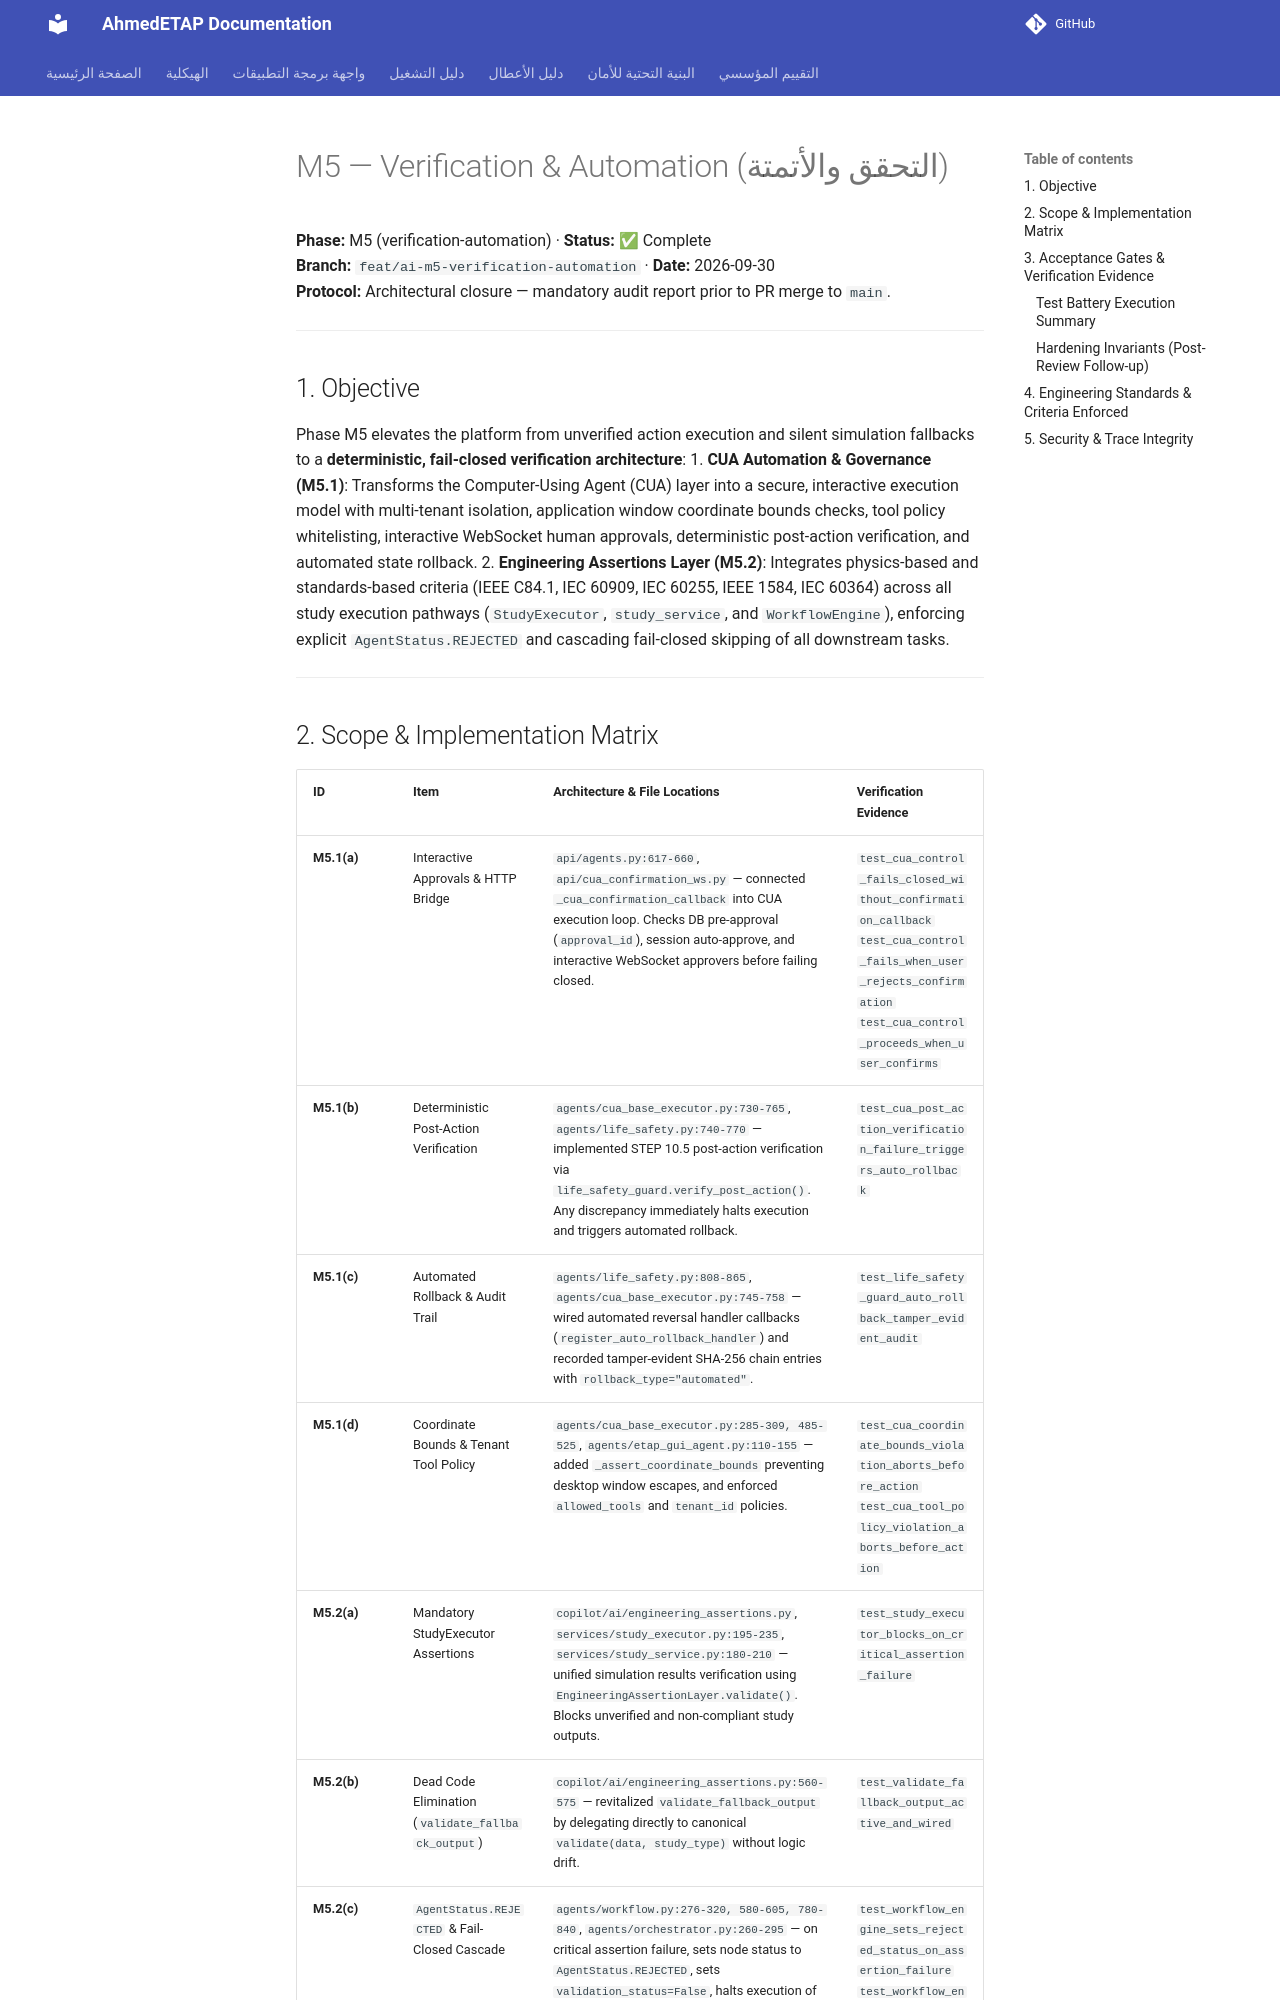

repository: ahmdelbaz28-ux/ETAP-AI-WORK- · page: ai-integration/m5-report/index.html · generator: mkdocs

# M5 — Verification & Automation (التحقق والأتمتة)

**Phase:** M5 (verification-automation) · **Status:** ✅ Complete  
**Branch:** `feat/ai-m5-verification-automation` · **Date:** 2026-09-30  
**Protocol:** Architectural closure — mandatory audit report prior to PR merge to `main`.

---

## 1. Objective

Phase M5 elevates the platform from unverified action execution and silent simulation fallbacks to a **deterministic, fail-closed verification architecture**:
1. **CUA Automation & Governance (M5.1)**: Transforms the Computer-Using Agent (CUA) layer into a secure, interactive execution model with multi-tenant isolation, application window coordinate bounds checks, tool policy whitelisting, interactive WebSocket human approvals, deterministic post-action verification, and automated state rollback.
2. **Engineering Assertions Layer (M5.2)**: Integrates physics-based and standards-based criteria (IEEE C84.1, IEC 60909, IEC 60255, IEEE 1584, IEC 60364) across all study execution pathways (`StudyExecutor`, `study_service`, and `WorkflowEngine`), enforcing explicit `AgentStatus.REJECTED` and cascading fail-closed skipping of all downstream tasks.

---

## 2. Scope & Implementation Matrix

| ID | Item | Architecture & File Locations | Verification Evidence |
|----|------|--------------------------------|-----------------------|
| **M5.1(a)** | Interactive Approvals & HTTP Bridge | `api/agents.py:617-660`, `api/cua_confirmation_ws.py` — connected `_cua_confirmation_callback` into CUA execution loop. Checks DB pre-approval (`approval_id`), session auto-approve, and interactive WebSocket approvers before failing closed. | `test_cua_control_fails_closed_without_confirmation_callback`<br>`test_cua_control_fails_when_user_rejects_confirmation`<br>`test_cua_control_proceeds_when_user_confirms` |
| **M5.1(b)** | Deterministic Post-Action Verification | `agents/cua_base_executor.py:730-765`, `agents/life_safety.py:740-770` — implemented STEP 10.5 post-action verification via `life_safety_guard.verify_post_action()`. Any discrepancy immediately halts execution and triggers automated rollback. | `test_cua_post_action_verification_failure_triggers_auto_rollback` |
| **M5.1(c)** | Automated Rollback & Audit Trail | `agents/life_safety.py:808-865`, `agents/cua_base_executor.py:745-758` — wired automated reversal handler callbacks (`register_auto_rollback_handler`) and recorded tamper-evident SHA-256 chain entries with `rollback_type="automated"`. | `test_life_safety_guard_auto_rollback_tamper_evident_audit` |
| **M5.1(d)** | Coordinate Bounds & Tenant Tool Policy | `agents/cua_base_executor.py:285-309, 485-525`, `agents/etap_gui_agent.py:110-155` — added `_assert_coordinate_bounds` preventing desktop window escapes, and enforced `allowed_tools` and `tenant_id` policies. | `test_cua_coordinate_bounds_violation_aborts_before_action`<br>`test_cua_tool_policy_violation_aborts_before_action` |
| **M5.2(a)** | Mandatory StudyExecutor Assertions | `copilot/ai/engineering_assertions.py`, `services/study_executor.py:195-235`, `services/study_service.py:180-210` — unified simulation results verification using `EngineeringAssertionLayer.validate()`. Blocks unverified and non-compliant study outputs. | `test_study_executor_blocks_on_critical_assertion_failure` |
| **M5.2(b)** | Dead Code Elimination (`validate_fallback_output`) | `copilot/ai/engineering_assertions.py:560-575` — revitalized `validate_fallback_output` by delegating directly to canonical `validate(data, study_type)` without logic drift. | `test_validate_fallback_output_active_and_wired` |
| **M5.2(c)** | `AgentStatus.REJECTED` & Fail-Closed Cascade | `agents/workflow.py:276-320, 580-605, 780-840`, `agents/orchestrator.py:260-295` — on critical assertion failure, sets node status to `AgentStatus.REJECTED`, sets `validation_status=False`, halts execution of downstream dependents with `SKIPPED_WITH_REASON`, and sets `overall_success=False`. | `test_workflow_engine_sets_rejected_status_on_assertion_failure`<br>`test_workflow_engine_fail_closed_cascade_downstream_skipped`<br>`test_trace_export_overall_success_false_on_rejected_node` |

---
